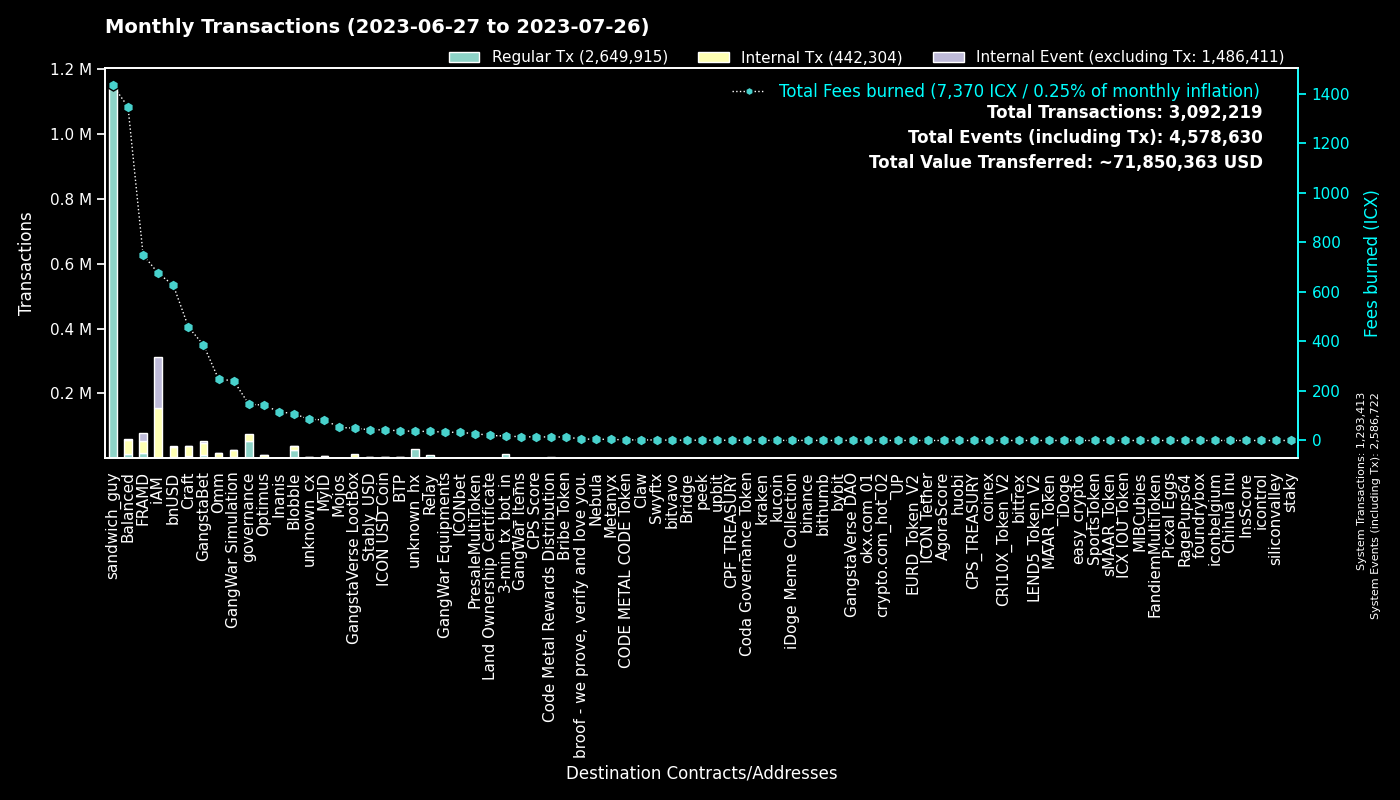

The data file committed next to this chart (first rows):
to, Fees burned, Regular Tx, to_def, Internal Tx, Internal Event (excluding Tx), group
0, 0.0, 1293279, System, 134, 1293309, System
hxc80b59718ee86d01dc5c60de0c38df2a93cf4a…, 1433, 1146601, sandwich_guy, 0, 0, sandwich_guy
cx00000000000000000000000000000000000000…, 146.5, 53291, governance, 20328, 0, governance
cx2aa9b28a657e3121b75d3d4fe65e569398645d…, 443.4, 15147, FRAMD Token, 18883, 1191, FRAMD
hx11de4e28be4845de3ea392fd8d758655bf766c…, 18, 14401, 3-min_tx_bot_in, 0, 0, 3-min_tx_bot_in
cxf2ca3b655a782f39227934d37ff3b77f9b1ebc…, 56.81, 13820, unknown_cx, 0, 0, Blobble
cxf14dea1cff7ceb29a46e6d04533a08f84441e4…, 50.82, 11636, Blobble Stake Token, 12093, 3, Blobble
cxca5faa5a71d986a2e84dd7e6f5ff791d29901e…, 36.43, 8945, Relay_4, 0, 0, Relay
cxe5c2c460364acc5f8c1d5ca925930043d8d9c9…, 30.11, 6414, GangstaBet Crown, 6719, 0, GangstaBet
cx88fd7df7ddff82f7cc735c871dc519838cb235…, 627, 5227, bnUSD, 30013, 1895, bnUSD
cx2609b924e33ef00b648a409245c7ea394c4678…, 593, 4360, balanced_sicx, 13119, 183, Balanced
cx5a0af85407c69945eb318d4ac18e9e84218416…, 241.1, 4349, GangWar Simulation, 19613, 2229, GangWar Simulation
cx9c4698411c6d9a780f605685153431dcda0460…, 51.16, 3056, Auction, 9660, 3, Craft
cxba62bb61baf8dd8b6a04633fe33806547785a0…, 69.85, 2283, MyID_3, 2217, 0, MyID
cx7ecb16e4c143b95e01d05933c17cb986cfe618…, 172.8, 2259, CraftRewards, 11503, 122, Craft
cx28b2ec885b50c8a93da752f2d0467a67127a70…, 162.5, 1947, CROWN, 15584, 1123, GangstaBet
cx69bcdf1753472c1444188ec3f5188657e30c83…, 5.83, 1820, broof - we prove, verify and love you., 0, 0, broof - we prove, verify and love you.
cxd17316e24ee40f2ef8ed6f3a497311db1b3520…, 49.94, 1817, GangstaVerse LootBox, 9781, 0, GangstaVerse LootBox
hxb568381d35d3e7a6383200e8a0d30310af20b9…, 2.104, 1683, Swyftx, 0, 0, Swyftx
cx66d4d90f5f113eba575bf793570135f9b10cec…, 113.9, 1675, balanced_loans, 5121, 535, Balanced
cx694e8c9f1a05c8c3719f30d46b97697960e428…, 13.72, 1454, MyID_2, 1454, 0, MyID
cx2e6d0fc0eca04965d06038c8406093337f085f…, 219.1, 1345, Craft, 8600, 164, Craft
cx14002628a4599380f391f708843044bc93dce2…, 673.8, 1250, iAM Div, 154603, 155023, iAM
cx2dc662031f3d62bcdba4f63e9bf827767c8475…, 82.36, 1188, GangstaBet Skill, 7295, 7642, GangstaBet
hxa390d24fdcba68515b492ffc553192802706a1…, 1.289, 1031, bitvavo_hot, 0, 0, bitvavo
cx21e94c08c03daee80c25d8ee3ea22a20786ec2…, 209.1, 1007, Balanced Router, 9192, 360, Balanced
cxae3034235540b924dfcc1b45836c293dcc82bf…, 42.89, 1003, ICON USD Coin, 2621, 15, ICON USD Coin
cxbb2871f468a3008f80b08fdde5b8b951583acf…, 43.22, 970, Stably_USD, 3627, 14, Stably_USD
cxa0af3165c08318e988cb30993b3048335b94af…, 40.65, 873, balanced_dex, 2445, 0, Balanced
cx10d59e8103ab44635190bd4139dbfd682fa2d0…, 37.75, 866, balanced_rewards, 2507, 0, Balanced
cx30f18d26f45d990112a4cd4825c0b79af73aac…, 306.5, 813, Yetis, 19826, 20893, FRAMD
cxf61cd5a45dc9f91c15aa65831a30a90d59a096…, 99.89, 720, balanced_baln, 4164, 398, Balanced
cx28497aef34ec44ad2be9249daddfbe34b54f30…, 11.67, 681, Balanced Bribe, 648, 0, Balanced
cx1a29259a59f463a67bb2ef84398b30ca56b583…, 81.2, 676, omm_token, 3084, 198, Omm
cx203d9cd2a669be67177e997b8948ce2c35caff…, 111.3, 652, balanced_dividends, 6473, 151, Balanced
cxaa99a164586883eed0322d62a31946dfa9491f…, 63.47, 596, optimus_rewards, 1619, 56, Optimus
cx85954d0dae92b63bf5cba03a59ca4ffe687bad…, 3.893, 588, NebulaMultiToken, 811, 0, Nebula
cxcb455f26a2c01c686fa7f30e1e3661642dd53c…, 136.6, 552, omm_lending, 10442, 0, Omm
cxcc711062b732ed14954008da8a5b5193b4d486…, 1.014, 548, peek_1, 0, 0, peek
cxe971c0a92c58db502e4a224efc6ba311eb1c17…, 111.6, 540, Inanis Treasury, 1068, 117, Inanis
hx49b1556654e51f52d59a8222b4737ee7dccc6d…, 0.59, 472, upbit_cold_02, 0, 0, upbit
cx6139a27c15f1653471ffba0b4b88dc15de7e32…, 89.88, 431, gangstabet_token, 4703, 118, GangstaBet
cxbc7a922ab65506a233454daa4d9ac143827a35…, 48.06, 408, unknown_cx, 2101, 53, unknown_cx
cx44250a12074799e26fdeee75648ae47e2cc842…, 118.5, 383, balanced_governance, 110, 3, Balanced
cx7b1843b7ef5368a080ccf59c0a9d1bdec474f9…, 20.83, 374, optimus_dividends, 3462, 0, Optimus
cx334db6519871cb2bfd154cec0905ced4ea142d…, 1.25, 357, unknown_cx, 0, 0, unknown_cx
hx68646780e14ee9097085f7280ab137c3633b4b…, 0.4188, 335, kraken_hot, 0, 0, kraken
hxbb984f278abd66ae2155edbd91f8c87ce98411…, 0.4188, 335, kucoin, 0, 0, kucoin
cx8683d50b9f53275081e13b64fba9d6a56b7c57…, 3.795, 320, gangstabet_trade, 224, 0, GangstaBet
hxf149719039da180454b6edc9d478e305d5e83e…, 0.3425, 274, unknown_hx, 0, 0, unknown_hx
cx5b5a03cb525a1845d0af3a872d525b18a810ac…, 20.87, 267, btp-0x38.bsc-BTCB, 1342, 10, BTP
cx785d504f44b5d2c8dac04c5a1ecd75f18ee57d…, 13.4, 260, Finance Token, 547, 8, Optimus
cx288d13e1b63563459a2ac6179f237711f6851c…, 15.5, 239, btp-0x38.bsc-ETH, 1353, 17, BTP
hxd5ace539bf910635c2fa0e9c185d2d3c8d52c4…, 0.2925, 234, binance.us, 0, 0, binance
cx384018e03aa8b739472c7a0645b70df97550e2…, 1.983, 209, GangstaBet, 209, 0, GangstaBet
cx43e2eec79eb76293c298f2b17aec06097be606…, 2.736, 208, balanced_staking, 590, 0, Balanced
hx0251c095d369d2f6c5ca28b7074d217779e083…, 0.2412, 193, unknown_hx, 0, 0, unknown_hx
hx6b91c8dea3114de74ecfa85908b875778c2b59…, 0.2175, 174, bybit, 0, 0, bybit
hx0c65769342c65e2206893f855793d33d0732c5…, 0.215, 172, unknown_hx, 0, 0, unknown_hx
hx133323c2e990994816b548a9e7eb080a5eac80…, 0.1988, 159, unknown_hx, 0, 0, unknown_hx
... 4,706 more rows
